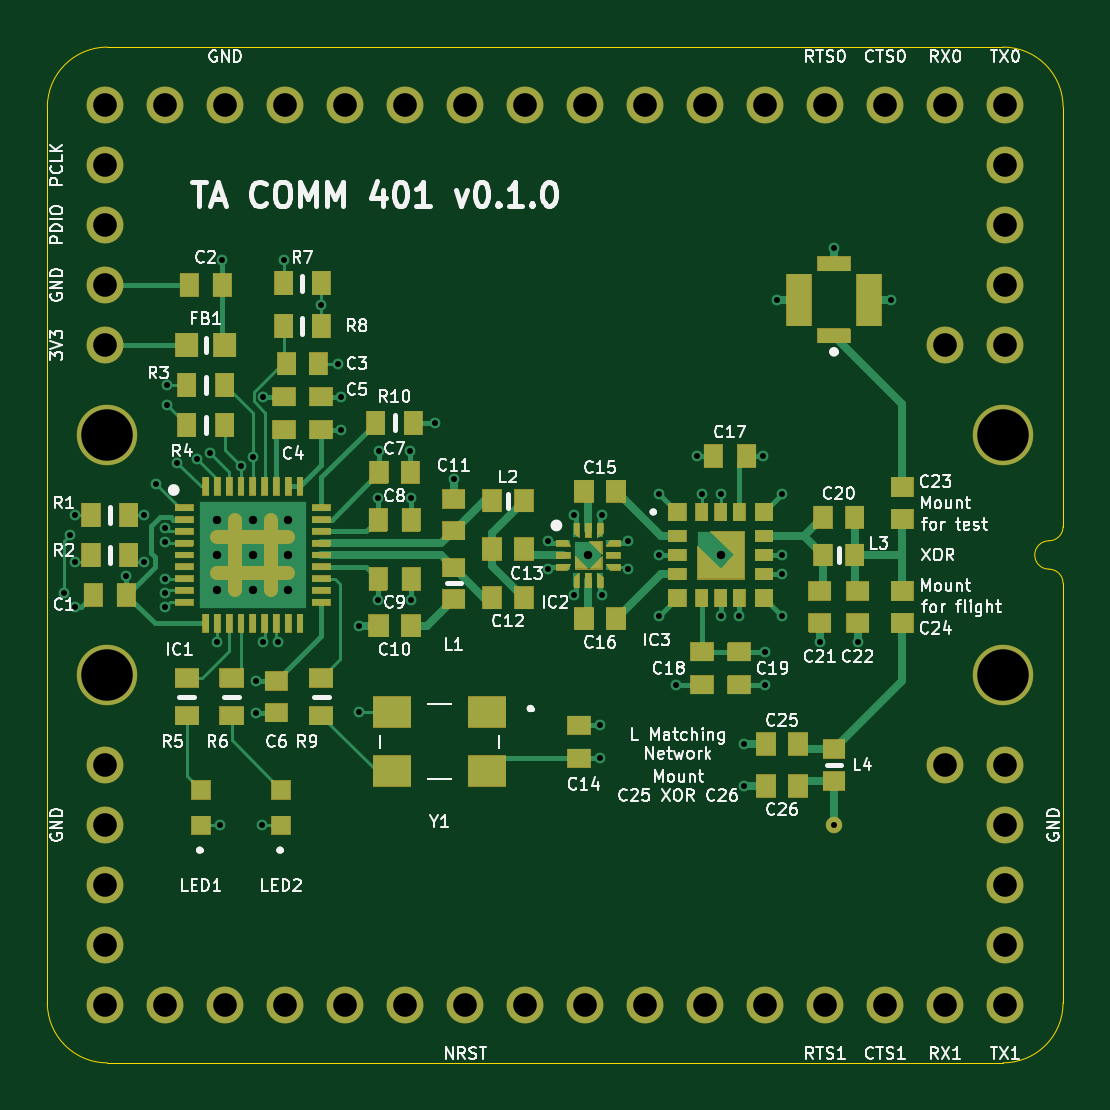
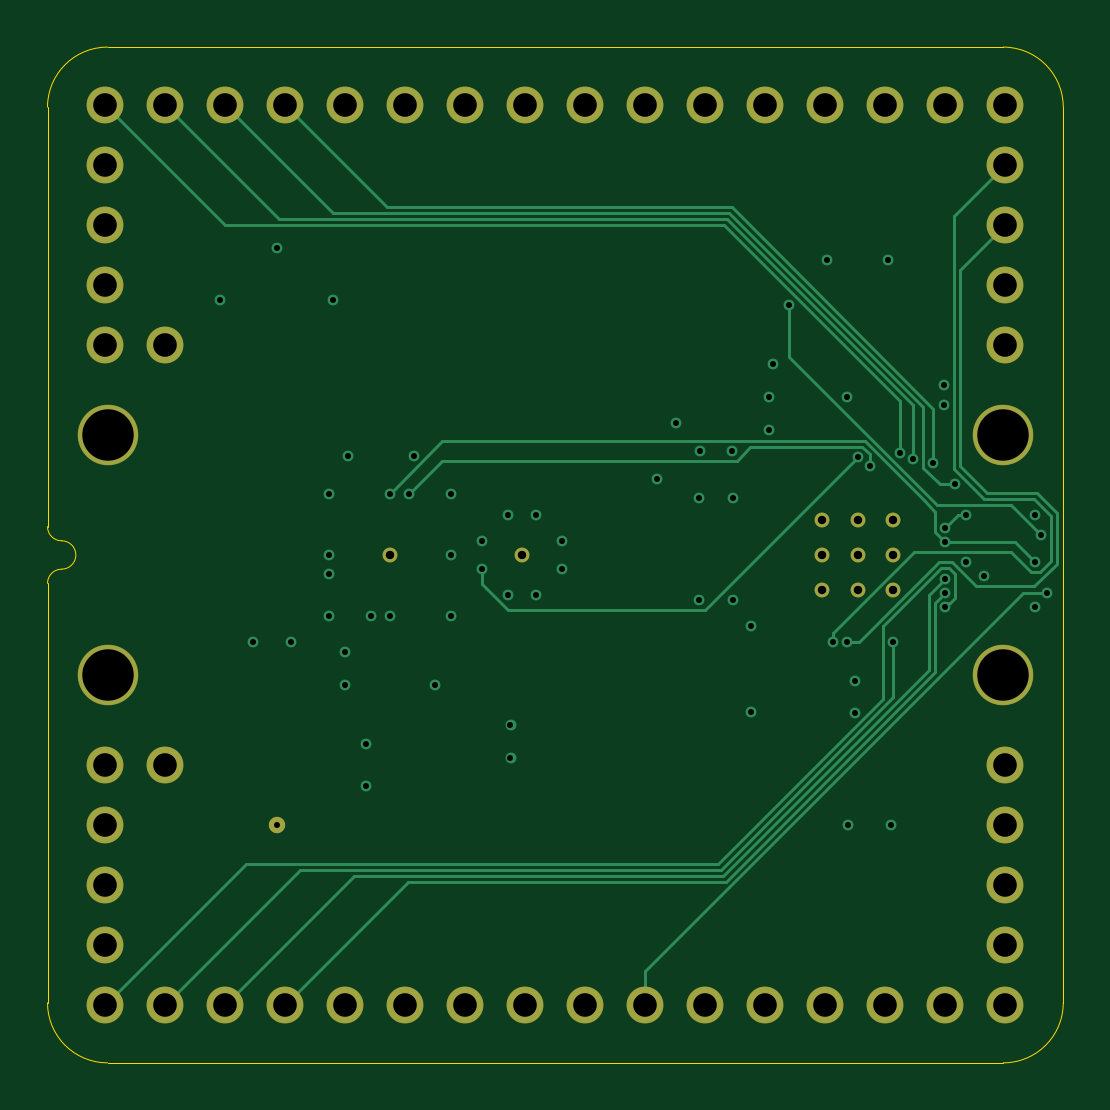
Circuit board: 13 layer files. Board 43.0 x 43.0 mm.
- bottom_copper: ta-comm-401-B_Cu.gbr (12223 bytes)
- bottom_mask: ta-comm-401-B_Mask.gbr (2504 bytes)
- bottom_silk: ta-comm-401-B_SilkS.gbr (513 bytes)
- outline: ta-comm-401-Edge_Cuts.gbr (1334 bytes)
- top_copper: ta-comm-401-F_Cu.gbr (29594 bytes)
- top_mask: ta-comm-401-F_Mask.gbr (57881 bytes)
- paste: ta-comm-401-F_Paste-flight.gbr (10712 bytes)
- paste: ta-comm-401-F_Paste-test.gbr (10630 bytes)
- paste: ta-comm-401-F_Paste.gbr (10919 bytes)
- top_silk: ta-comm-401-F_SilkS.gbr (77410 bytes)
- inner_copper: ta-comm-401-In1_Cu.gbr (197927 bytes)
- inner_copper: ta-comm-401-In2_Cu.gbr (232887 bytes)
- drill: ta-comm-401.drl (2562 bytes)

=== bottom_copper: ta-comm-401-B_Cu.gbr (12223 bytes, source omitted) ===
=== bottom_mask: ta-comm-401-B_Mask.gbr ===
%TF.GenerationSoftware,KiCad,Pcbnew,5.1.10-88a1d61d58~90~ubuntu20.04.1*%
%TF.CreationDate,2021-07-27T13:56:02-04:00*%
%TF.ProjectId,ta-comm-401,74612d63-6f6d-46d2-9d34-30312e6b6963,rev?*%
%TF.SameCoordinates,Original*%
%TF.FileFunction,Soldermask,Bot*%
%TF.FilePolarity,Negative*%
%FSLAX46Y46*%
G04 Gerber Fmt 4.6, Leading zero omitted, Abs format (unit mm)*
G04 Created by KiCad (PCBNEW 5.1.10-88a1d61d58~90~ubuntu20.04.1) date 2021-07-27 13:56:02*
%MOMM*%
%LPD*%
G01*
G04 APERTURE LIST*
%ADD10C,1.565400*%
%ADD11C,2.565400*%
%ADD12C,0.635000*%
%ADD13C,0.701000*%
G04 APERTURE END LIST*
D10*
%TO.C,J6*%
X174050000Y-124510000D03*
X174050000Y-121970000D03*
X174050000Y-119430000D03*
X174050000Y-116890000D03*
X171510000Y-116890000D03*
%TD*%
D11*
%TO.C,J7*%
X173960000Y-113080000D03*
X136040000Y-113080000D03*
X173960000Y-102920000D03*
X136040000Y-102920000D03*
%TD*%
D10*
%TO.C,J5*%
X174050000Y-91490000D03*
X174050000Y-94030000D03*
X174050000Y-96570000D03*
X174050000Y-99110000D03*
X171510000Y-99110000D03*
%TD*%
D12*
%TO.C,IC1*%
X143700000Y-109500000D03*
X142200000Y-109500000D03*
X140700000Y-109500000D03*
X143700000Y-108000000D03*
X142200000Y-108000000D03*
X140700000Y-108000000D03*
X143700000Y-106500000D03*
X142200000Y-106500000D03*
X140700000Y-106500000D03*
%TD*%
%TO.C,IC2*%
X156400000Y-108000000D03*
%TD*%
%TO.C,IC3*%
X162000000Y-108000000D03*
%TD*%
D10*
%TO.C,J1*%
X174050000Y-88950000D03*
X171510000Y-88950000D03*
X168970000Y-88950000D03*
X166430000Y-88950000D03*
X163890000Y-88950000D03*
X161350000Y-88950000D03*
X158810000Y-88950000D03*
X156270000Y-88950000D03*
X153730000Y-88950000D03*
X151190000Y-88950000D03*
X148650000Y-88950000D03*
X146110000Y-88950000D03*
X143570000Y-88950000D03*
X141030000Y-88950000D03*
X138490000Y-88950000D03*
X135950000Y-88950000D03*
%TD*%
%TO.C,J2*%
X174050000Y-127050000D03*
X171510000Y-127050000D03*
X168970000Y-127050000D03*
X166430000Y-127050000D03*
X163890000Y-127050000D03*
X161350000Y-127050000D03*
X158810000Y-127050000D03*
X156270000Y-127050000D03*
X153730000Y-127050000D03*
X151190000Y-127050000D03*
X148650000Y-127050000D03*
X146110000Y-127050000D03*
X143570000Y-127050000D03*
X141030000Y-127050000D03*
X138490000Y-127050000D03*
X135950000Y-127050000D03*
%TD*%
%TO.C,J3*%
X135950000Y-99110000D03*
X135950000Y-96570000D03*
X135950000Y-94030000D03*
X135950000Y-91490000D03*
%TD*%
%TO.C,J4*%
X135950000Y-116890000D03*
X135950000Y-119430000D03*
X135950000Y-121970000D03*
X135950000Y-124510000D03*
%TD*%
D13*
%TO.C,J9*%
X166800000Y-119430000D03*
%TD*%
M02*

=== bottom_silk: ta-comm-401-B_SilkS.gbr ===
%TF.GenerationSoftware,KiCad,Pcbnew,5.1.10-88a1d61d58~90~ubuntu20.04.1*%
%TF.CreationDate,2021-07-27T13:56:02-04:00*%
%TF.ProjectId,ta-comm-401,74612d63-6f6d-46d2-9d34-30312e6b6963,rev?*%
%TF.SameCoordinates,Original*%
%TF.FileFunction,Legend,Bot*%
%TF.FilePolarity,Positive*%
%FSLAX46Y46*%
G04 Gerber Fmt 4.6, Leading zero omitted, Abs format (unit mm)*
G04 Created by KiCad (PCBNEW 5.1.10-88a1d61d58~90~ubuntu20.04.1) date 2021-07-27 13:56:02*
%MOMM*%
%LPD*%
G01*
G04 APERTURE LIST*
G04 APERTURE END LIST*
M02*

=== outline: ta-comm-401-Edge_Cuts.gbr ===
%TF.GenerationSoftware,KiCad,Pcbnew,5.1.10-88a1d61d58~90~ubuntu20.04.1*%
%TF.CreationDate,2021-07-27T13:56:02-04:00*%
%TF.ProjectId,ta-comm-401,74612d63-6f6d-46d2-9d34-30312e6b6963,rev?*%
%TF.SameCoordinates,Original*%
%TF.FileFunction,Profile,NP*%
%FSLAX46Y46*%
G04 Gerber Fmt 4.6, Leading zero omitted, Abs format (unit mm)*
G04 Created by KiCad (PCBNEW 5.1.10-88a1d61d58~90~ubuntu20.04.1) date 2021-07-27 13:56:02*
%MOMM*%
%LPD*%
G01*
G04 APERTURE LIST*
%TA.AperFunction,Profile*%
%ADD10C,0.050000*%
%TD*%
G04 APERTURE END LIST*
D10*
X176500000Y-109200000D02*
X176500000Y-126960000D01*
X175900000Y-107400000D02*
G75*
G03*
X175900000Y-108600000I0J-600000D01*
G01*
X176500000Y-109200000D02*
G75*
G03*
X175900000Y-108600000I-600000J0D01*
G01*
X175900000Y-107400000D02*
G75*
G03*
X176500000Y-106800000I0J600000D01*
G01*
X176500000Y-126960000D02*
G75*
G02*
X173960000Y-129500000I-2540000J0D01*
G01*
X136040000Y-129500000D02*
G75*
G02*
X133500000Y-126960000I0J2540000D01*
G01*
X173960000Y-86500000D02*
G75*
G02*
X176500000Y-89040000I0J-2540000D01*
G01*
X133500000Y-89040000D02*
G75*
G02*
X136040000Y-86500000I2540000J0D01*
G01*
X176500000Y-89040000D02*
X176500000Y-106800000D01*
X133500000Y-89040000D02*
X133500000Y-126960000D01*
X136040000Y-129500000D02*
X173960000Y-129500000D01*
X136040000Y-86500000D02*
X173960000Y-86500000D01*
M02*

=== top_copper: ta-comm-401-F_Cu.gbr (29594 bytes, source omitted) ===
=== top_mask: ta-comm-401-F_Mask.gbr (57881 bytes, source omitted) ===
=== paste: ta-comm-401-F_Paste-flight.gbr (10712 bytes, source omitted) ===
=== paste: ta-comm-401-F_Paste-test.gbr (10630 bytes, source omitted) ===
=== paste: ta-comm-401-F_Paste.gbr (10919 bytes, source omitted) ===
=== top_silk: ta-comm-401-F_SilkS.gbr (77410 bytes, source omitted) ===
=== inner_copper: ta-comm-401-In1_Cu.gbr (197927 bytes, source omitted) ===
=== inner_copper: ta-comm-401-In2_Cu.gbr (232887 bytes, source omitted) ===
=== drill: ta-comm-401.drl ===
M48
; DRILL file {KiCad 5.1.10-88a1d61d58~90~ubuntu20.04.1} date Tue Jul 27 13:56:25 2021
; FORMAT={-:-/ absolute / inch / decimal}
; #@! TF.CreationDate,2021-07-27T13:56:25-04:00
; #@! TF.GenerationSoftware,Kicad,Pcbnew,5.1.10-88a1d61d58~90~ubuntu20.04.1
FMAT,2
INCH
T1C0.0100
T2C0.0140
T3C0.0394
T4C0.0858
%
G90
G05
T1
X5.2835Y-4.315
X5.2933Y-4.2185
X5.3024Y-4.185
X5.3024Y-4.2638
X5.3024Y-4.3386
X5.3874Y-4.2874
X5.4173Y-4.185
X5.4173Y-4.2638
X5.437Y-4.1339
X5.4528Y-4.2067
X5.4528Y-4.2303
X5.4528Y-4.2913
X5.4528Y-4.315
X5.4528Y-4.3386
X5.4547Y-3.9685
X5.4547Y-4.002
X5.4724Y-4.0984
X5.5059Y-4.0925
X5.5276Y-4.0827
X5.5394Y-4.3976
X5.5433Y-4.7028
X5.5472Y-3.7598
X5.5787Y-4.1043
X5.5984Y-4.0886
X5.6031Y-4.4618
X5.6031Y-4.5146
X5.6142Y-4.7028
X5.6161Y-3.9882
X5.6161Y-4.3976
X5.6398Y-4.3976
X5.6496Y-3.7598
X5.7126Y-3.8346
X5.7402Y-3.9331
X5.7461Y-3.9882
X5.7461Y-4.0433
X5.7756Y-4.3701
X5.7756Y-4.5138
X5.8071Y-4.1575
X5.8071Y-4.3268
X5.8083Y-4.0787
X5.861Y-4.0787
X5.8622Y-4.1575
X5.8622Y-4.3268
X5.9016Y-4.0315
X5.9331Y-4.126
X6.0906Y-4.2283
X6.0906Y-4.2756
X6.1339Y-4.185
X6.1339Y-4.3189
X6.1772Y-4.5354
X6.1772Y-4.5906
X6.1811Y-4.185
X6.1811Y-4.3189
X6.2244Y-4.2283
X6.2244Y-4.2756
X6.2756Y-4.1496
X6.2756Y-4.252
X6.2756Y-4.3543
X6.3031Y-4.4685
X6.3386Y-4.0866
X6.3465Y-4.1496
X6.378Y-4.1496
X6.378Y-4.3543
X6.4094Y-4.3543
X6.4173Y-4.5669
X6.4173Y-4.637
X6.4488Y-4.0866
X6.4528Y-4.4134
X6.4528Y-4.4685
X6.4724Y-3.8268
X6.4803Y-4.1496
X6.4803Y-4.252
X6.4803Y-4.2835
X6.4803Y-4.3543
X6.5433Y-4.3976
X6.5669Y-3.7402
X6.5669Y-4.702
X6.6063Y-4.3976
X6.6614Y-3.8268
T2
X5.5394Y-4.1929
X5.5394Y-4.252
X5.5394Y-4.311
X5.5984Y-4.1929
X5.5984Y-4.252
X5.5984Y-4.311
X5.6575Y-4.1929
X5.6575Y-4.252
X5.6575Y-4.311
X6.1575Y-4.252
X6.378Y-4.252
T3
X5.3524Y-3.502
X5.3524Y-3.602
X5.3524Y-3.702
X5.3524Y-3.802
X5.3524Y-3.902
X5.3524Y-4.602
X5.3524Y-4.702
X5.3524Y-4.802
X5.3524Y-4.902
X5.3524Y-5.002
X5.4524Y-3.502
X5.4524Y-5.002
X5.5524Y-3.502
X5.5524Y-5.002
X5.6524Y-3.502
X5.6524Y-5.002
X5.7524Y-3.502
X5.7524Y-5.002
X5.8524Y-3.502
X5.8524Y-5.002
X5.9524Y-3.502
X5.9524Y-5.002
X6.0524Y-3.502
X6.0524Y-5.002
X6.1524Y-3.502
X6.1524Y-5.002
X6.2524Y-3.502
X6.2524Y-5.002
X6.3524Y-3.502
X6.3524Y-5.002
X6.4524Y-3.502
X6.4524Y-5.002
X6.5524Y-3.502
X6.5524Y-5.002
X6.6524Y-3.502
X6.6524Y-5.002
X6.7524Y-3.502
X6.7524Y-3.902
X6.7524Y-4.602
X6.7524Y-5.002
X6.8524Y-3.502
X6.8524Y-3.602
X6.8524Y-3.702
X6.8524Y-3.802
X6.8524Y-3.902
X6.8524Y-4.602
X6.8524Y-4.702
X6.8524Y-4.802
X6.8524Y-4.902
X6.8524Y-5.002
T4
X5.3559Y-4.052
X5.3559Y-4.452
X6.8488Y-4.052
X6.8488Y-4.452
T0
M30

